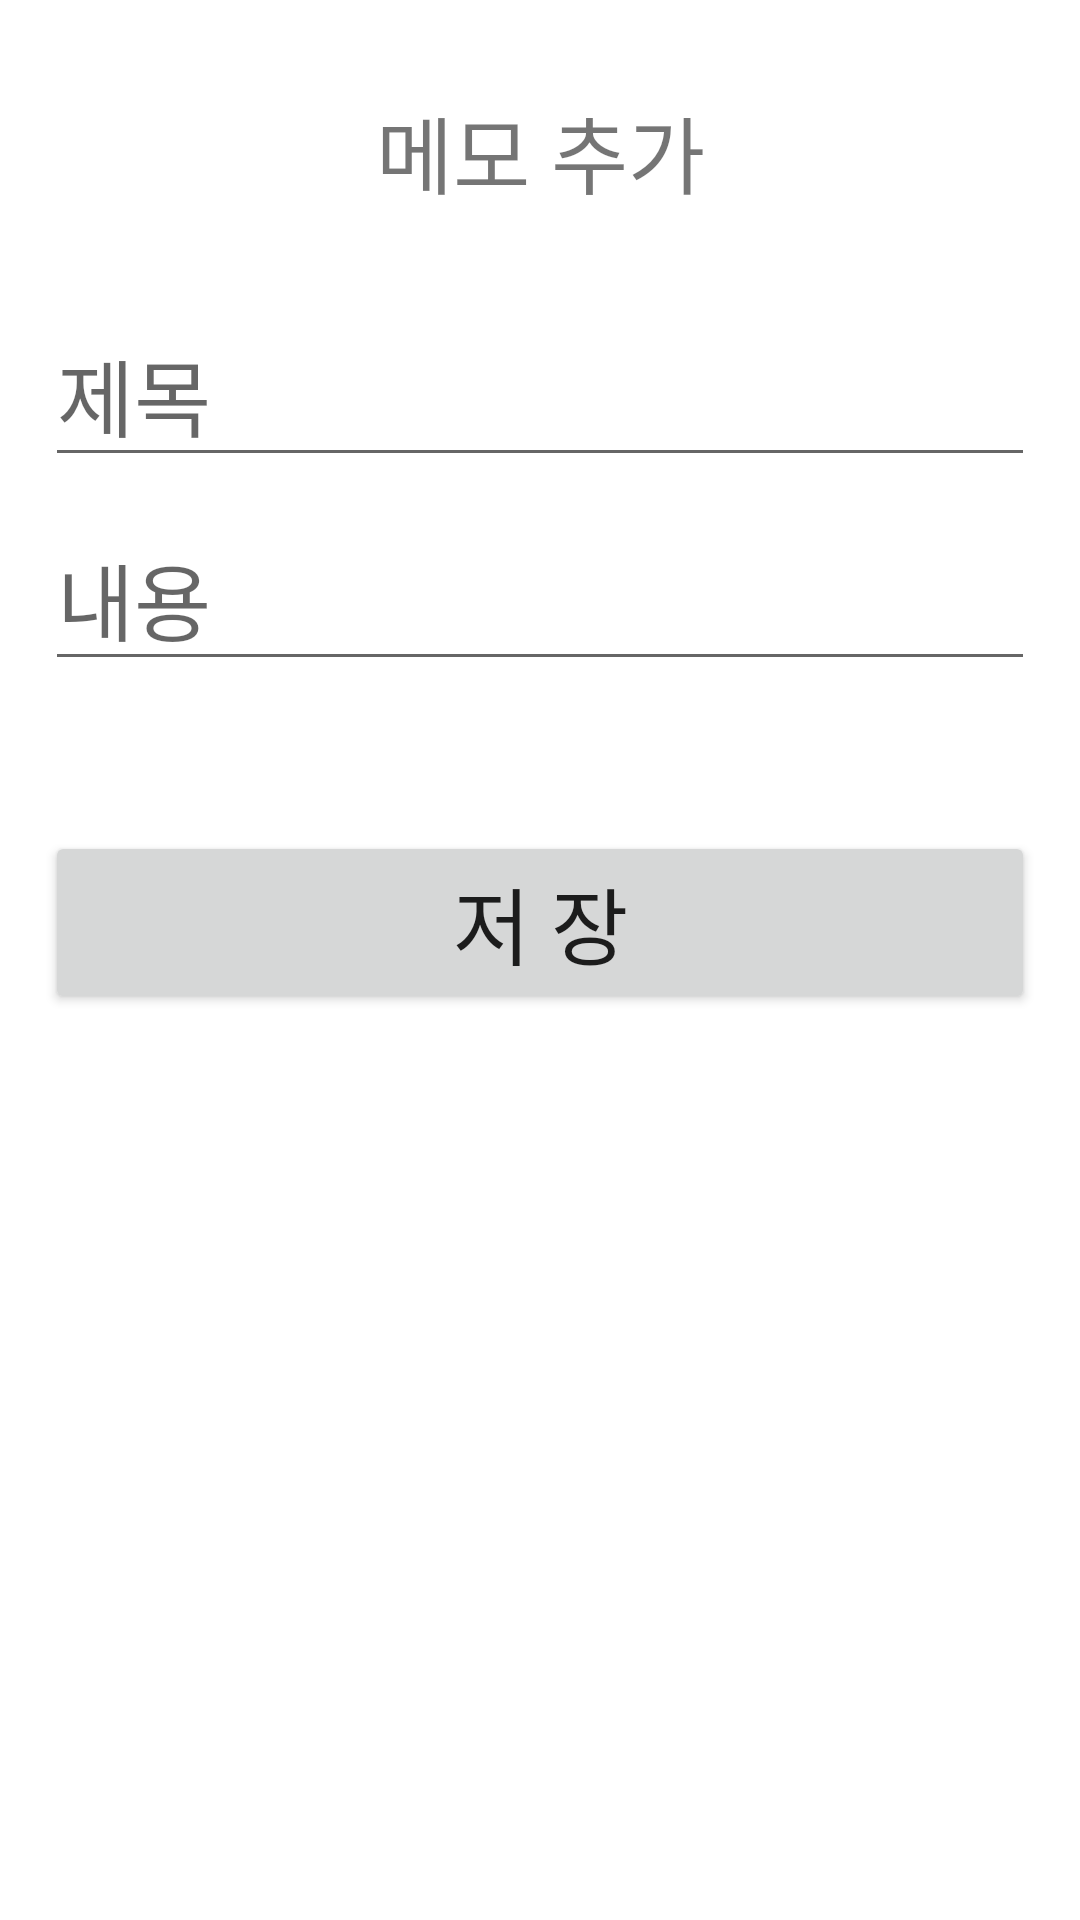

This screen was rendered from an Android layout file. Write that file and the resources it references.
<!-- AndroidManifest.xml: application theme Theme.MemosApp -->
<!-- res/layout/activity_add.xml -->
<?xml version="1.0" encoding="utf-8"?>
<androidx.constraintlayout.widget.ConstraintLayout xmlns:android="http://schemas.android.com/apk/res/android"
    xmlns:app="http://schemas.android.com/apk/res-auto"
    xmlns:tools="http://schemas.android.com/tools"
    android:layout_width="match_parent"
    android:layout_height="match_parent"
    tools:context=".AddActivity">

    <LinearLayout
        android:layout_width="match_parent"
        android:layout_height="match_parent"
        android:orientation="vertical"
        app:layout_constraintBottom_toBottomOf="parent"
        app:layout_constraintEnd_toEndOf="parent"
        app:layout_constraintHorizontal_bias="0.0"
        app:layout_constraintStart_toStartOf="parent"
        app:layout_constraintTop_toTopOf="parent"
        app:layout_constraintVertical_bias="0.0">

        <TextView
            android:id="@+id/textView"
            android:layout_width="match_parent"
            android:layout_height="wrap_content"
            android:layout_marginLeft="15dp"
            android:layout_marginTop="30dp"
            android:layout_marginRight="15dp"
            android:gravity="center"
            android:text="메모 추가"
            android:textSize="28sp" />

        <EditText
            android:id="@+id/editTitle"
            android:layout_width="match_parent"
            android:layout_height="wrap_content"
            android:layout_marginLeft="15dp"
            android:layout_marginTop="30dp"
            android:layout_marginRight="15dp"
            android:layout_marginBottom="10dp"
            android:ems="10"
            android:hint="제목"
            android:inputType="textPersonName"
            android:textSize="28sp" />

        <EditText
            android:id="@+id/editContent"
            android:layout_width="match_parent"
            android:layout_height="wrap_content"
            android:layout_marginLeft="15dp"
            android:layout_marginRight="15dp"
            android:layout_marginBottom="50dp"
            android:ems="10"
            android:hint="내용"
            android:inputType="textMultiLine|text"
            android:maxLines="5"
            android:textSize="28sp" />

        <Button
            android:id="@+id/btnSave"
            android:layout_width="match_parent"
            android:layout_height="wrap_content"
            android:layout_marginLeft="15dp"
            android:layout_marginRight="15dp"
            android:text="저 장"
            android:textSize="28sp" />
    </LinearLayout>
</androidx.constraintlayout.widget.ConstraintLayout>
<!-- resources referenced by this layout -->
<resources>
  <style name="Theme.MemosApp" parent="Theme.MaterialComponents.DayNight.DarkActionBar">
          
          <item name="colorPrimary">@color/purple_500</item>
          <item name="colorPrimaryVariant">@color/purple_700</item>
          <item name="colorOnPrimary">@color/white</item>
          
          <item name="colorSecondary">@color/teal_200</item>
          <item name="colorSecondaryVariant">@color/teal_700</item>
          <item name="colorOnSecondary">@color/black</item>
          
          <item name="android:statusBarColor">?attr/colorPrimaryVariant</item>
          
      </style>
  <!-- not gathered from this repository: default colours our renderer supplied (Android Studio template values) -->
  <color name="purple_500">#FF6200EE</color>
  <color name="purple_700">#FF3700B3</color>
  <color name="teal_200">#FF03DAC5</color>
  <color name="teal_700">#FF018786</color>
  <color name="black">#FF000000</color>
  <color name="white">#FFFFFFFF</color>
</resources>
